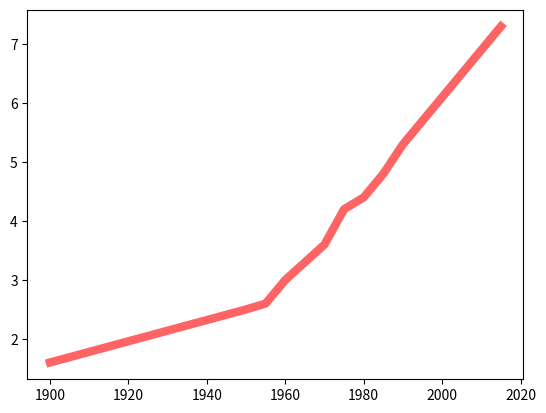

Write the Python code that produced this figure.
import matplotlib.pyplot as plt

years = [1900, 1950, 1955, 1960, 1965, 1970, 1975, 1980, 1985, 1990, 1995, 2000, 2005, 2010, 2015]

pops = [1.6, 2.5, 2.6, 3.0, 3.3, 3.6, 4.2, 4.4, 4.8, 5.3, 5.7, 6.1, 6.5, 6.9, 7.3]

plt.plot(years, pops, color=(255/255, 100/255, 100/255), linewidth=6.0)
plt.show()